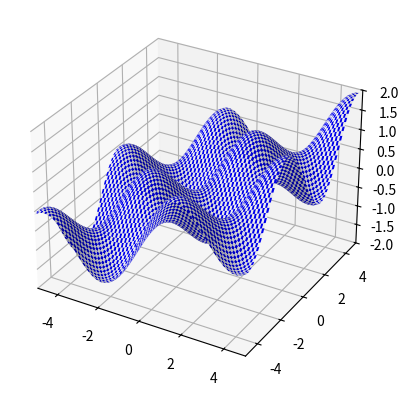

Here is the Python script that generated this plot: (Note: this script raises an exception after producing the figure.)
"""
false_minimum
~~~~~~~~~~~~~

Plots a function of two variables with many false minima."""

from matplotlib.ticker import LinearLocator
import matplotlib.pyplot as plt
import numpy

fig = plt.figure()
ax = fig.add_subplot(111, projection="3d")
X = numpy.arange(-5, 5, 0.1)
Y = numpy.arange(-5, 5, 0.1)
X, Y = numpy.meshgrid(X, Y)
Z = numpy.sin(X) * numpy.sin(Y) + 0.2 * X

colortuple = ("w", "b")
colors = numpy.empty(X.shape, dtype=str)
for x in range(len(X)):
    for y in range(len(Y)):
        colors[x, y] = colortuple[(x + y) % 2]

surf = ax.plot_surface(X, Y, Z, rstride=1, cstride=1, facecolors=colors, linewidth=0)

ax.set_xlim3d(-5, 5)
ax.set_ylim3d(-5, 5)
ax.set_zlim3d(-2, 2)
ax.w_xaxis.set_major_locator(LinearLocator(3))
ax.w_yaxis.set_major_locator(LinearLocator(3))
ax.w_zaxis.set_major_locator(LinearLocator(3))

plt.show()
